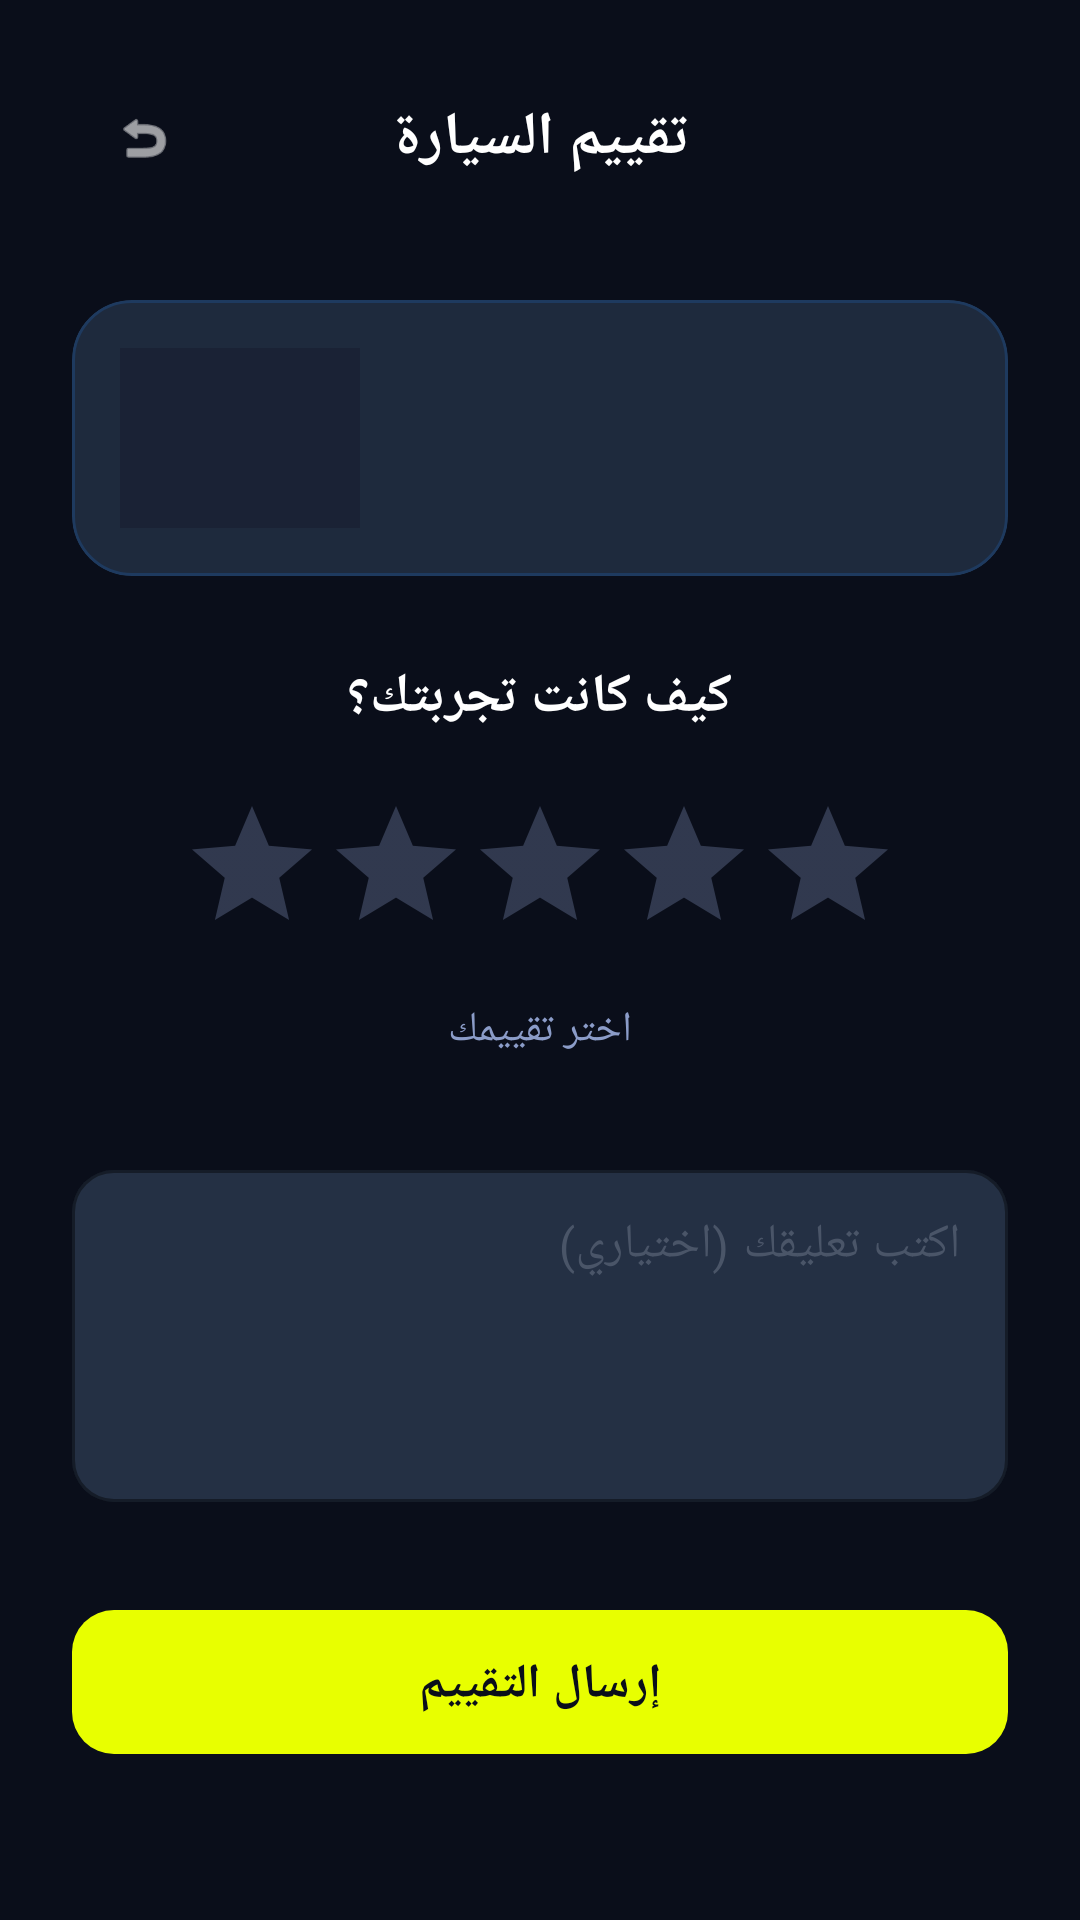

The Android layout XML behind this screen, and the referenced resources:
<!-- AndroidManifest.xml: application theme Theme.CarRentalApp -->
<!-- res/layout/activity_rating.xml -->
<?xml version="1.0" encoding="utf-8"?>
<androidx.core.widget.NestedScrollView
    xmlns:android="http://schemas.android.com/apk/res/android"
    xmlns:app="http://schemas.android.com/apk/res-auto"
    android:layout_width="match_parent"
    android:layout_height="match_parent"
    android:background="@color/primary">

    <LinearLayout
        android:layout_width="match_parent"
        android:layout_height="wrap_content"
        android:orientation="vertical"
        android:padding="24dp">

        
        <androidx.constraintlayout.widget.ConstraintLayout
            android:layout_width="match_parent"
            android:layout_height="wrap_content"
            android:layout_marginBottom="32dp">

            <com.google.android.material.button.MaterialButton
                android:id="@+id/backButton"
                style="@style/Widget.Material3.Button.IconButton"
                android:layout_width="44dp"
                android:layout_height="44dp"
                android:background="@drawable/bg_icon_button"
                app:icon="@android:drawable/ic_menu_revert"
                app:iconTint="@color/text_primary"
                app:layout_constraintStart_toStartOf="parent"
                app:layout_constraintTop_toTopOf="parent"/>

            <TextView
                android:layout_width="wrap_content"
                android:layout_height="wrap_content"
                android:text="تقييم السيارة"
                android:textSize="20sp"
                android:textStyle="bold"
                android:textColor="@color/text_primary"
                app:layout_constraintStart_toStartOf="parent"
                app:layout_constraintEnd_toEndOf="parent"
                app:layout_constraintTop_toTopOf="parent"
                app:layout_constraintBottom_toBottomOf="parent"/>
        </androidx.constraintlayout.widget.ConstraintLayout>

        
        <com.google.android.material.card.MaterialCardView
            style="@style/Widget.CarRental.Card"
            android:layout_width="match_parent"
            android:layout_height="wrap_content"
            android:layout_marginBottom="28dp">
            <LinearLayout
                android:layout_width="match_parent"
                android:layout_height="wrap_content"
                android:orientation="horizontal"
                android:padding="16dp"
                android:gravity="center_vertical">
                <ImageView
                    android:id="@+id/ratingCarImage"
                    android:layout_width="80dp"
                    android:layout_height="60dp"
                    android:scaleType="fitCenter"
                    android:background="@color/surface_elevated"/>
                <TextView
                    android:id="@+id/ratingCarName"
                    android:layout_width="0dp"
                    android:layout_weight="1"
                    android:layout_height="wrap_content"
                    android:textSize="16sp"
                    android:textStyle="bold"
                    android:textColor="@color/text_primary"
                    android:layout_marginStart="16dp"/>
            </LinearLayout>
        </com.google.android.material.card.MaterialCardView>

        
        <TextView
            android:layout_width="wrap_content"
            android:layout_height="wrap_content"
            android:text="كيف كانت تجربتك؟"
            android:textSize="18sp"
            android:textStyle="bold"
            android:textColor="@color/text_primary"
            android:layout_gravity="center"
            android:layout_marginBottom="20dp"/>

        
        <RatingBar
            android:id="@+id/ratingBar"
            android:layout_width="wrap_content"
            android:layout_height="wrap_content"
            android:layout_gravity="center"
            android:numStars="5"
            android:stepSize="1"
            android:rating="0"
            android:progressTint="@color/accent"
            android:secondaryProgressTint="@color/surface_card"
            android:layout_marginBottom="12dp"/>

        <TextView
            android:id="@+id/ratingLabel"
            android:layout_width="wrap_content"
            android:layout_height="wrap_content"
            android:text="اختر تقييمك"
            android:textSize="14sp"
            android:textColor="@color/text_secondary"
            android:layout_gravity="center"
            android:layout_marginBottom="32dp"/>

        
        <com.google.android.material.textfield.TextInputLayout
            android:id="@+id/commentLayout"
            style="@style/Widget.CarRental.TextInputLayout"
            android:layout_width="match_parent"
            android:layout_height="wrap_content"
            android:hint="اكتب تعليقك (اختياري)"
            android:layout_marginBottom="32dp">
            <com.google.android.material.textfield.TextInputEditText
                android:id="@+id/commentInput"
                android:layout_width="match_parent"
                android:layout_height="wrap_content"
                android:inputType="textMultiLine"
                android:minLines="4"
                android:maxLines="6"
                android:textColor="@color/text_primary"
                android:padding="16dp"
                android:gravity="top"/>
        </com.google.android.material.textfield.TextInputLayout>

        
        <com.google.android.material.button.MaterialButton
            android:id="@+id/submitRatingBtn"
            style="@style/Widget.CarRental.Button.Primary"
            android:layout_width="match_parent"
            android:layout_height="56dp"
            android:text="إرسال التقييم"
            android:textSize="16sp"/>

    </LinearLayout>
</androidx.core.widget.NestedScrollView>
<!-- resources referenced by this layout -->
<resources>
  <color name="accent">#E8FF00</color>
  <color name="primary">#0A0E1A</color>
  <color name="surface_card">#1E2A3D</color>
  <color name="surface_elevated">#1A2235</color>
  <color name="text_primary">#FFFFFF</color>
  <color name="text_secondary">#8B9CC8</color>
  <!-- drawable bg_icon_button (drawable) -->
  <?xml version="1.0" encoding="utf-8"?>
  <shape xmlns:android="http://schemas.android.com/apk/res/android"
      android:shape="rectangle">
      <solid android:color="#1A2235"/>
      <stroke android:width="1dp" android:color="#1E3A5F"/>
      <corners android:radius="12dp"/>
  </shape>
  <style name="Widget.CarRental.Button.Primary" parent="Widget.Material3.Button">
          <item name="backgroundTint">@color/accent</item>
          <item name="android:textColor">@color/primary</item>
          <item name="android:textStyle">bold</item>
          <item name="cornerRadius">14dp</item>
          <item name="android:paddingTop">14dp</item>
          <item name="android:paddingBottom">14dp</item>
      </style>
  <style name="Widget.CarRental.Card" parent="Widget.Material3.CardView.Elevated">
          <item name="cardBackgroundColor">@color/surface_card</item>
          <item name="cardCornerRadius">20dp</item>
          <item name="cardElevation">0dp</item>
          <item name="strokeColor">@color/border</item>
          <item name="strokeWidth">1dp</item>
      </style>
  <style name="Widget.CarRental.TextInputLayout" parent="Widget.Material3.TextInputLayout.OutlinedBox">
          <item name="boxStrokeColor">@color/border</item>
          <item name="boxBackgroundColor">@color/surface_input</item>
          <item name="hintTextColor">@color/text_secondary</item>
          <item name="android:textColorHint">@color/text_hint</item>
          <item name="boxCornerRadiusTopStart">14dp</item>
          <item name="boxCornerRadiusTopEnd">14dp</item>
          <item name="boxCornerRadiusBottomStart">14dp</item>
          <item name="boxCornerRadiusBottomEnd">14dp</item>
      </style>
  <style name="Theme.CarRentalApp" parent="Base.Theme.CarRentalApp" />
  <color name="border">#1E3A5F</color>
  <color name="surface_input">#243044</color>
  <color name="text_hint">#4A5568</color>
  <style name="Base.Theme.CarRentalApp" parent="Theme.Material3.Dark.NoActionBar">
          <item name="colorPrimary">@color/accent</item>
          <item name="colorOnPrimary">@color/primary</item>
          <item name="colorPrimaryContainer">@color/surface_elevated</item>
          <item name="colorOnPrimaryContainer">@color/text_primary</item>
          <item name="colorSecondary">@color/text_secondary</item>
          <item name="colorSurface">@color/surface</item>
          <item name="colorOnSurface">@color/text_primary</item>
          <item name="colorOnBackground">@color/text_primary</item>
          <item name="colorError">@color/error</item>
          <item name="android:windowBackground">@color/primary</item>
          <item name="android:statusBarColor">@color/primary</item>
          <item name="android:navigationBarColor">@color/primary</item>
          <item name="android:textColorPrimary">@color/text_primary</item>
          <item name="android:textColorSecondary">@color/text_secondary</item>
          <item name="android:fontFamily">sans-serif</item>
          <item name="android:windowAnimationStyle">@null</item>
      </style>
  <color name="surface">#111827</color>
  <color name="error">#FF4D6A</color>
</resources>
